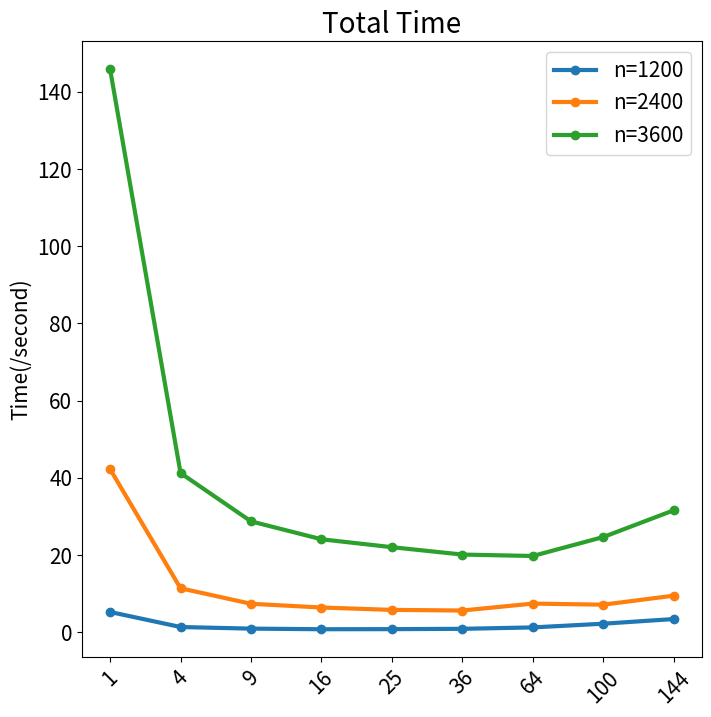
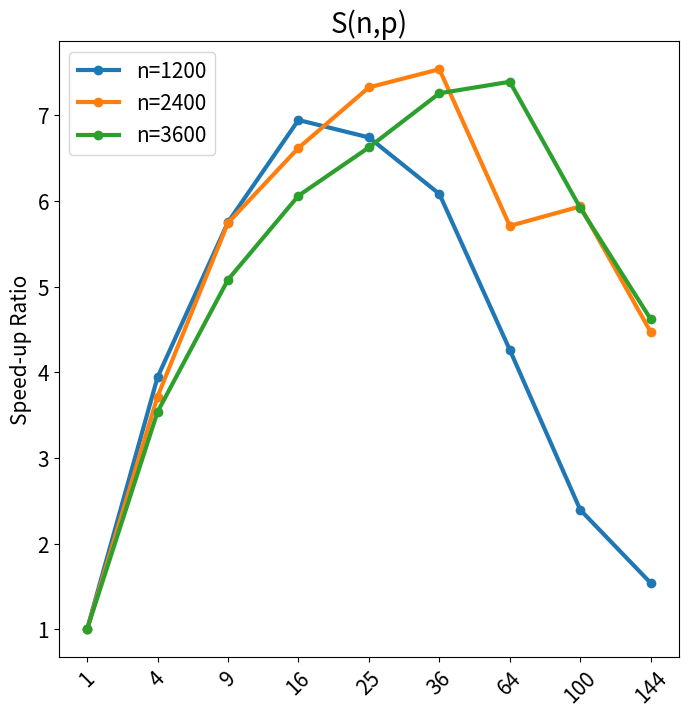
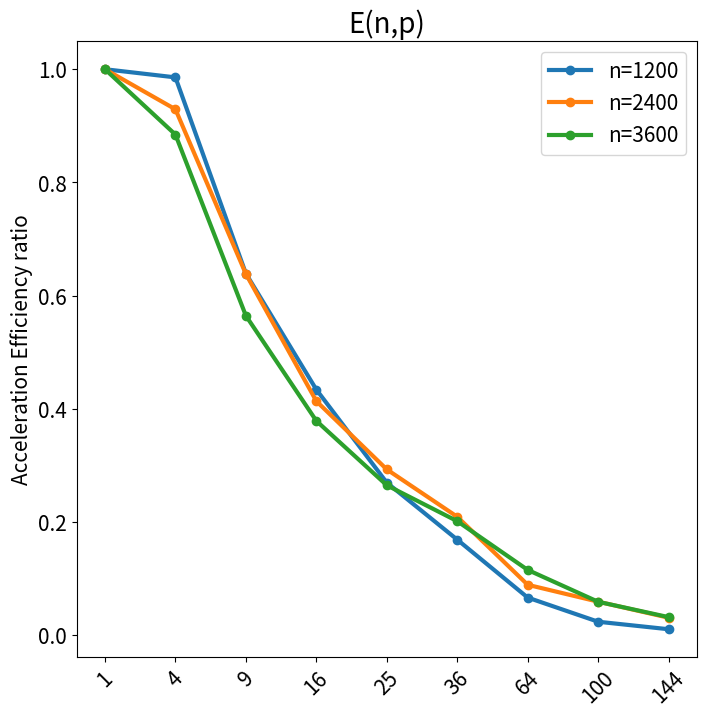

The script that saved these images, in order:
import matplotlib.pyplot as plt
import numpy as np



Time = [
    [5.225806,
    1.325516,
    0.908514,
    0.752444,
    0.775127,
    0.859155,
    1.2263,
    2.18307,
    3.39432
    ],
        [42.231003,
    11.361906,
    7.351413,
    6.380495,
    5.764558,
    5.602502,
    7.39706,
    7.114561,
    9.44937
    ],
        [145.832089,
    41.218195,
    28.70124,
    24.060825,
    22.010319,
    20.095158,
    19.729173,
    24.639041,
    31.565644,
        ],
        ]

Sp = [
        [1,
    3.942469197,
    5.752036843,
    6.945109536,
    6.741870687,
    6.08249501,
    4.261441735,
    2.393787648,
    1.539573759
        ],
        [1,
    3.716894243,
    5.744610322,
    6.618765942,
    7.325974168,
    7.537882717,
    5.709160531,
    5.935855072,
    4.469187152
        ],
        [
    1,
    3.538051314,
    5.081037927,
    6.060976255,
    6.6256236,
    7.257076008,
    7.39169802,
    5.918740466,
    4.619962419
        ],
    ]

Ep = [
        [1,
    0.985617299,
    0.639115205,
    0.434069346,
    0.269674827,
    0.168958195,
    0.066585027,
    0.023937876,
    0.010691484,
    ],
        [1,
    0.929223561,
    0.638290036,
    0.413672871,
    0.293038967,
    0.209385631,
    0.089205633,
    0.059358551,
    0.031036022,
    ],
        [1,
    0.884512829,
    0.56455977,
    0.378811016,
    0.265024944,
    0.201585445,
    0.115495282,
    0.059187405,
    0.032083072,
    ],
      ]



Metrics = ["Total Time", "S(n,p)", "E(n,p)"]


P_num = ["1", "4", "9", "16", "25", "36", "64", "100", "144"]


for i, mt in enumerate(Metrics):
    plt.figure(figsize=(8, 8))
    plt.title(mt, fontsize=20)
    if i == 0:
        plt.ylabel("Time(/second)", fontsize=15)
        M = Time
    elif i == 1:
        plt.ylabel("Speed-up Ratio", fontsize=15)
        M = Sp
    else:
        plt.ylabel("Acceleration Efficiency ratio", fontsize=15)
        M = Ep
    plt.yticks(fontsize=15)
    plt.xticks(np.arange(1, 10), P_num, rotation=45, fontsize=15)
    for id, mv in enumerate(["n=1200", "n=2400", "n=3600"]):
        plt.plot(np.arange(1,10),  M[id], label="{}".format(mv), linewidth=3, marker="o")
    plt.legend(loc=0, fontsize=15)
    plt.savefig("./{}.png".format(mt), dpi=500)
    plt.show()